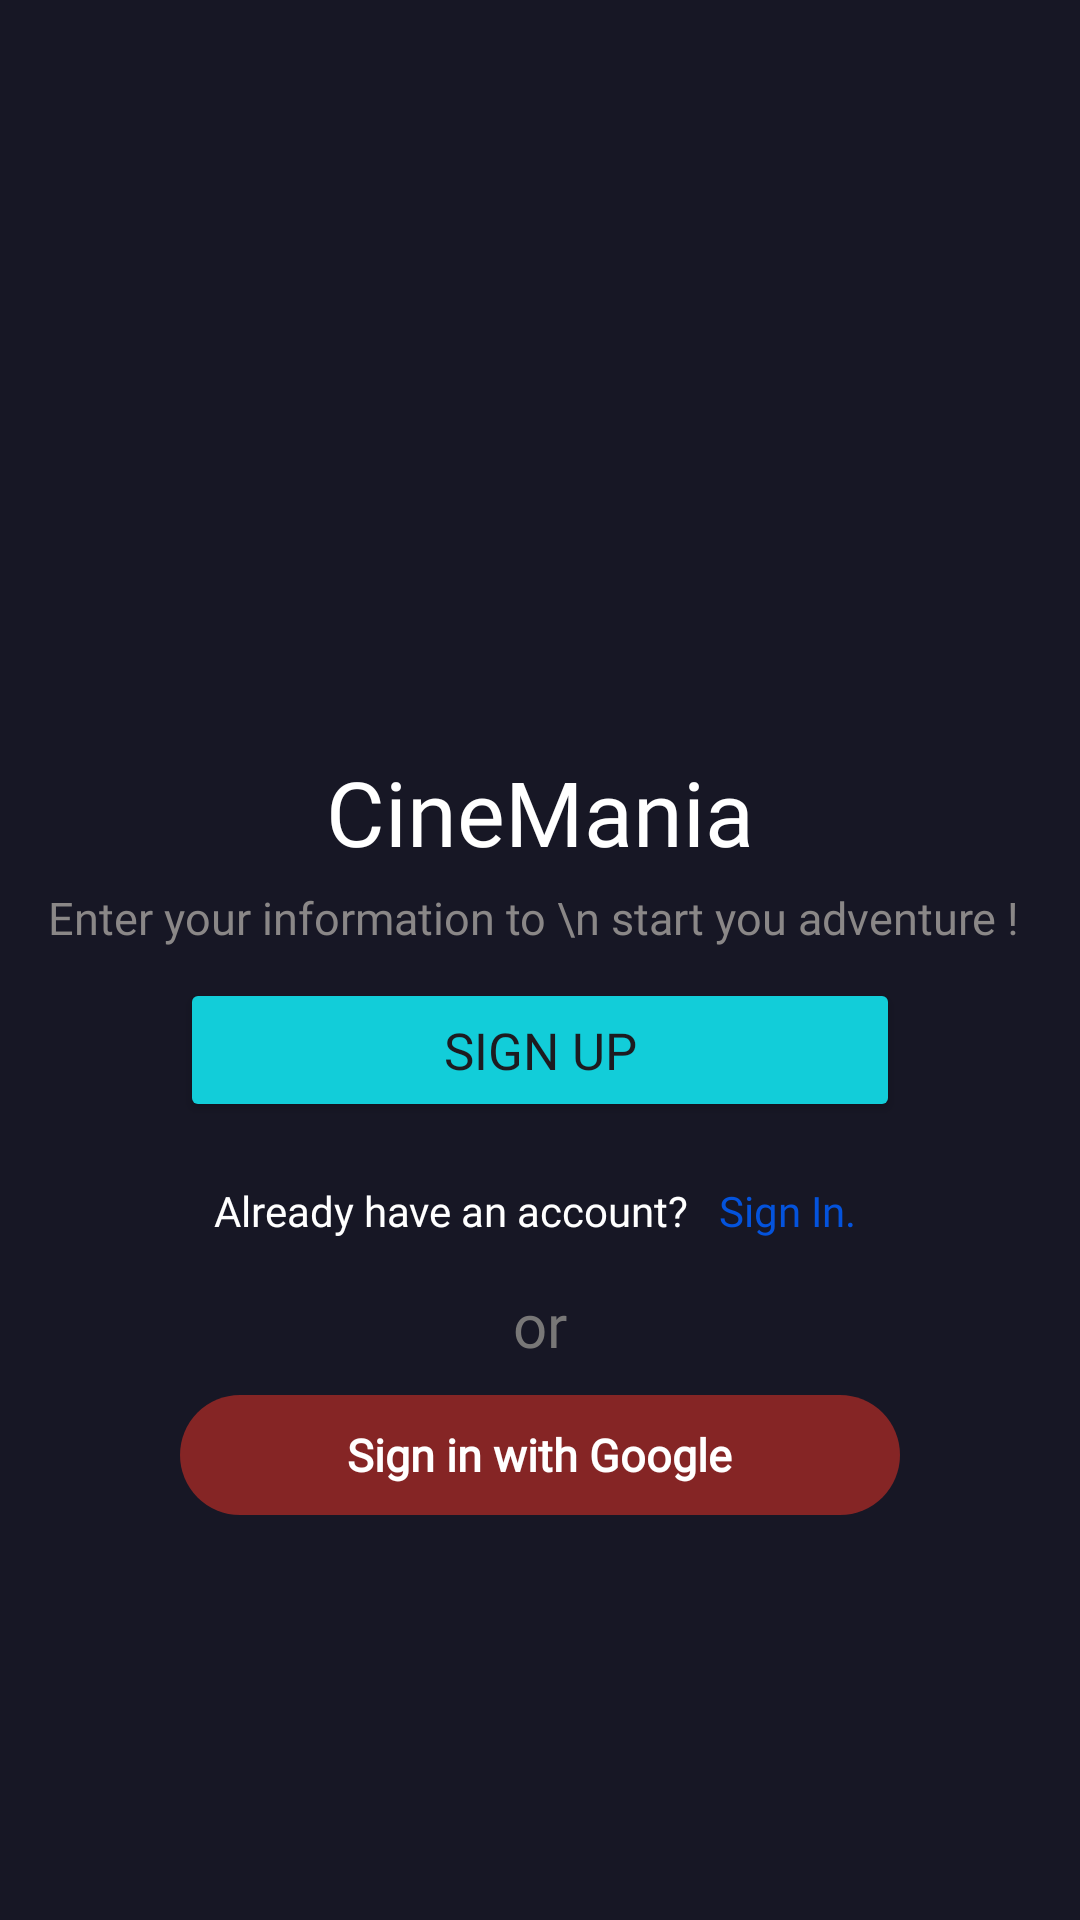

Reconstruct the res/layout file that produces this screen, plus the resources it refers to.
<!-- AndroidManifest.xml: application theme Theme.CineMania -->
<!-- res/layout/activity_start.xml -->
<?xml version="1.0" encoding="utf-8"?>
<androidx.constraintlayout.widget.ConstraintLayout xmlns:android="http://schemas.android.com/apk/res/android"
    xmlns:app="http://schemas.android.com/apk/res-auto"
    xmlns:tools="http://schemas.android.com/tools"
    android:layout_width="match_parent"
    android:layout_height="match_parent"
    tools:context=".movie.auth.activity.StartActivity"
    android:background="@color/bgcolor"
    >



    <LinearLayout
        android:id="@+id/linearLayout1"
        android:layout_width="match_parent"
        android:layout_height="wrap_content"
        android:orientation="vertical"
        app:layout_constraintTop_toTopOf="parent"
        app:layout_constraintStart_toStartOf="parent"
        app:layout_constraintEnd_toEndOf="parent"
        app:layout_constraintBottom_toBottomOf="parent">


        <ImageView
            android:layout_width="match_parent"
            android:layout_height="100dp"
            android:layout_gravity="center_horizontal"
            android:src="@drawable/movie_ic" />


        <TextView
            android:layout_width="wrap_content"
            android:layout_height="wrap_content"
            android:fontFamily="@font/hammersmith_one"
            android:text="CineMania"
            android:textColor="@color/white"
            android:textSize="30sp"
            android:layout_gravity="center_horizontal"
            android:layout_marginTop="15dp"
            />


        <TextView
            android:layout_width="wrap_content"
            android:layout_height="wrap_content"
            android:layout_gravity="center_horizontal"
            android:gravity="center"
            android:textSize="15sp"
            android:textColor="#8A8787"
            android:layout_marginTop="5dp"
            android:fontFamily="@font/hammersmith_one"
            android:text="Enter your information to \n start you adventure ! "/>



        <Button
            android:id="@+id/signUpBtn"
            android:layout_width="match_parent"
            android:layout_height="wrap_content"
            android:backgroundTint="@color/cyan"
            android:layout_marginStart="60dp"
            android:layout_marginEnd="60dp"
            android:layout_marginTop="10dp"
            android:text="Sign Up"
            android:textSize="17sp"
            android:fontFamily="@font/hammersmith_one"/>



       <LinearLayout
           android:layout_width="wrap_content"
           android:layout_height="wrap_content"
           android:orientation="horizontal"
           android:layout_gravity="center"
           android:layout_marginTop="20dp">

           <TextView
               android:id="@+id/relativeText"
               android:layout_width="wrap_content"
               android:layout_height="wrap_content"
               android:text="Already have an account?"
               android:fontFamily="@font/hammersmith_one"
               android:textColor="@color/white"/>
           <TextView
               android:id="@+id/signInText"
               android:layout_width="wrap_content"
               android:layout_height="wrap_content"
               android:text="Sign In. "
               android:textColor="#0453DC"
               android:fontFamily="@font/hammersmith_one"
               android:layout_marginStart="10dp"/>

       </LinearLayout>


        <TextView
            android:layout_width="match_parent"
            android:layout_height="wrap_content"
            android:layout_gravity="center"
            android:textSize="20dp"
            android:fontFamily="@font/hammersmith_one"
            android:layout_marginTop="15dp"
            android:textColor="#787777"
            android:gravity="center"
            android:text="or"/>


       <FrameLayout
           android:id="@+id/signInViaGoogle"
           android:layout_width="match_parent"
           android:layout_height="wrap_content"
           android:background="@drawable/button_bg"
           android:layout_marginEnd="60dp"
           android:layout_marginTop="10dp"
           android:layout_marginStart="60dp"
           >
           <ImageView
               android:layout_width="40dp"
               android:layout_height="40dp"
               android:src="@drawable/google_ic"
               android:layout_marginStart="20dp"
               android:padding="5dp"
               />

           <TextView
               android:layout_width="wrap_content"
               android:layout_height="wrap_content"
               android:text="Sign in with Google"
               android:layout_gravity="center"
               android:textColor="@color/white"
               android:textSize="15sp"
               android:textStyle="bold"
               android:fontFamily="@font/hammersmith_one"/>
       </FrameLayout>

    </LinearLayout>



</androidx.constraintlayout.widget.ConstraintLayout>
<!-- resources referenced by this layout -->
<resources>
  <color name="bgcolor">#171725</color>
  <color name="cyan">#12CDD9</color>
  <color name="white">#FFFFFFFF</color>
  <!-- drawable button_bg (drawable) -->
  <?xml version="1.0" encoding="utf-8"?>
  <shape xmlns:android="http://schemas.android.com/apk/res/android" android:shape="rectangle">
  <solid android:color="#852525"/>
      <corners android:radius="25dp"/>
  </shape>
  <style name="Theme.CineMania" parent="Base.Theme.CineMania" />
  <style name="Base.Theme.CineMania" parent="Theme.Material3.DayNight.NoActionBar">
          
          
          <item name="colorPrimary">@color/cyan</item>
          <item name="android:statusBarColor">@color/bgcolor</item>
      </style>
</resources>
